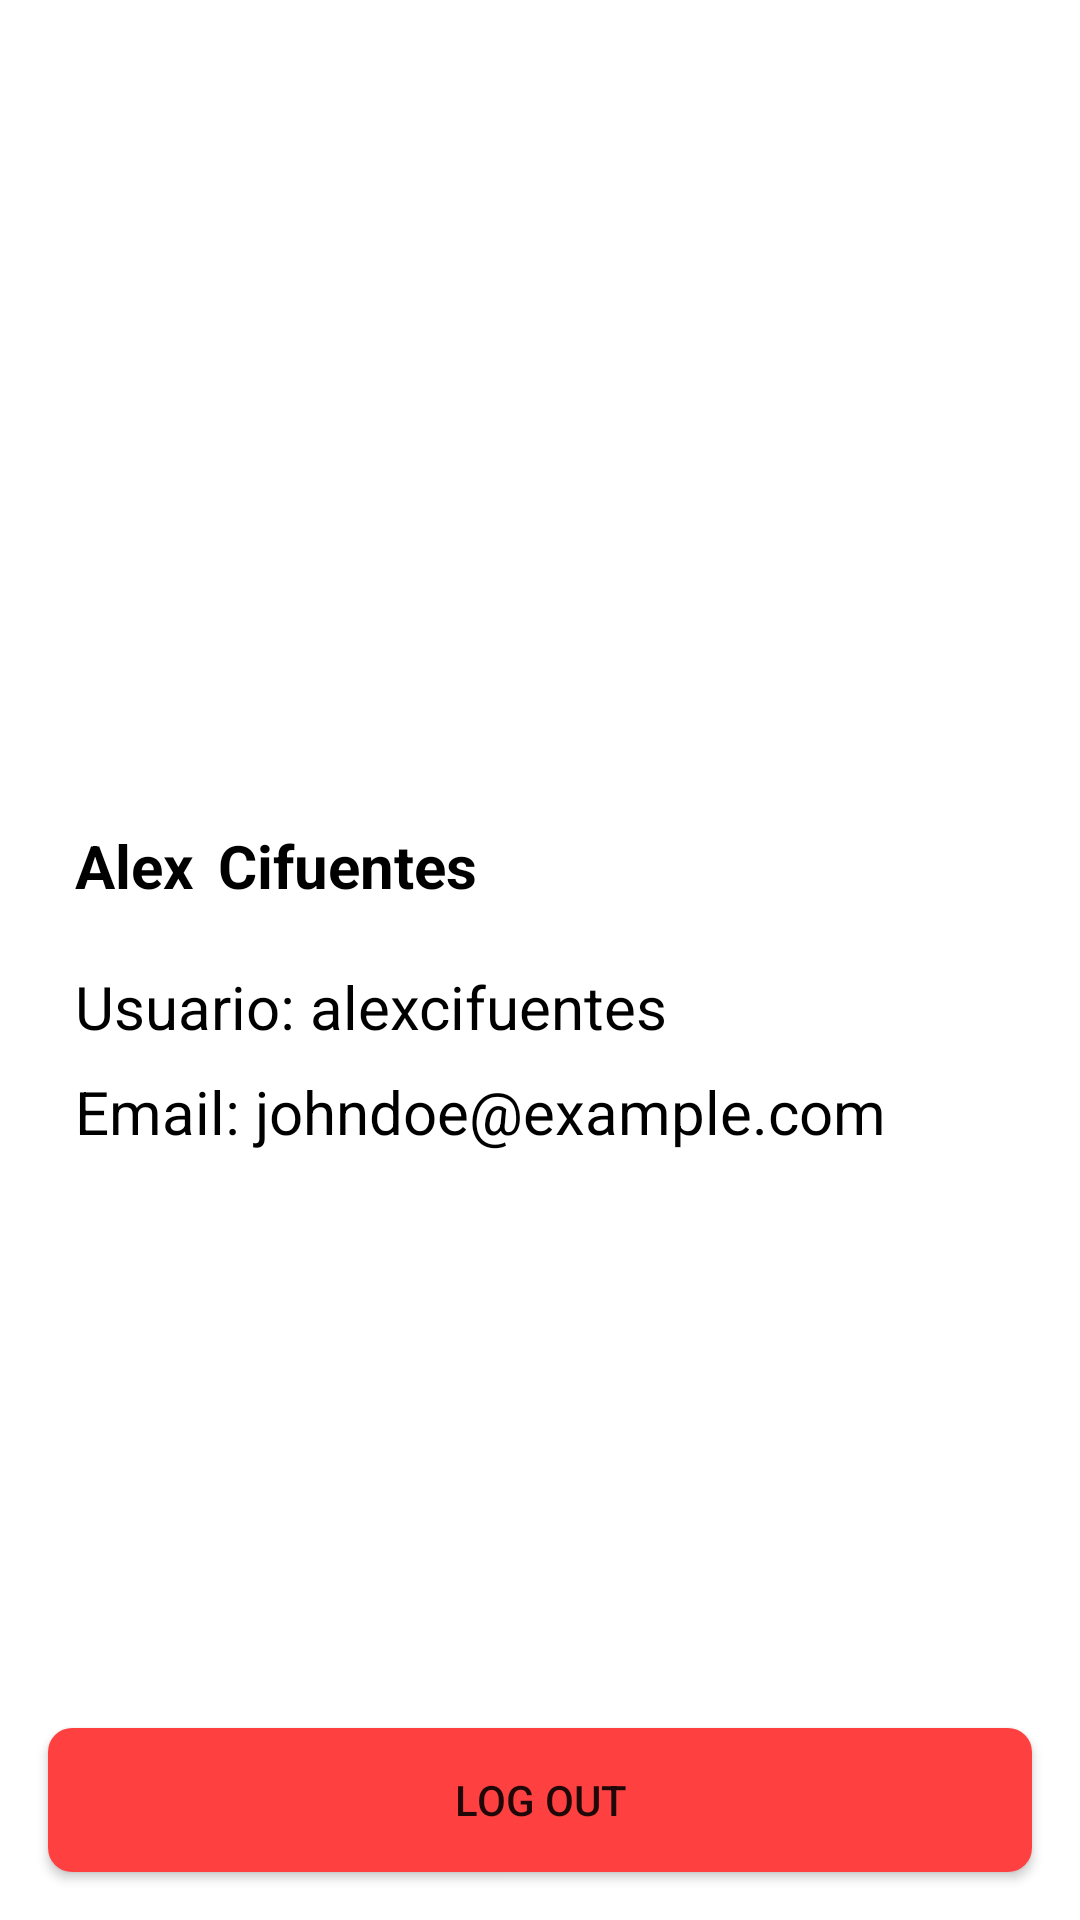

Write the Android layout XML for this screen, with the resource values it uses.
<!-- AndroidManifest.xml: application theme Theme.Doxy -->
<!-- res/layout/fragment_profile.xml -->
<?xml version="1.0" encoding="utf-8"?>
<androidx.constraintlayout.widget.ConstraintLayout
    xmlns:android="http://schemas.android.com/apk/res/android"
    xmlns:app="http://schemas.android.com/apk/res-auto"
    android:layout_width="match_parent"
    android:layout_height="match_parent">

    
    <ImageView
        android:id="@+id/profile_image"
        android:layout_width="150dp"
        android:layout_height="150dp"
        android:src="@drawable/ic_profile"
        android:scaleType="centerCrop"
        android:layout_marginTop="80dp"
        android:layout_marginBottom="32dp"
        app:layout_constraintTop_toTopOf="parent"
        app:layout_constraintBottom_toTopOf="@+id/profile_name"
        app:layout_constraintStart_toStartOf="parent"
        app:layout_constraintEnd_toEndOf="parent"
        app:layout_constraintVertical_chainStyle="packed" />

    <TextView
        android:id="@+id/profile_name"
        android:layout_width="wrap_content"
        android:layout_height="wrap_content"
        android:text="Alex"
        android:textSize="20sp"
        android:textStyle="bold"
        android:textColor="@color/black"
        android:layout_marginStart="25dp"
        android:layout_marginTop="45dp"
        app:layout_constraintTop_toBottomOf="@+id/profile_image"
        app:layout_constraintStart_toStartOf="parent"
        />

    <TextView
        android:id="@+id/profile_surname"
        android:layout_width="wrap_content"
        android:layout_height="wrap_content"
        android:text="Cifuentes"
        android:textColor="@color/black"
        android:textSize="20sp"
        android:textStyle="bold"
        android:layout_marginStart="8dp"
        android:layout_marginTop="20dp"
        app:layout_constraintBottom_toBottomOf="@+id/profile_name"
        app:layout_constraintStart_toEndOf="@+id/profile_name"
        />

    <TextView
        android:id="@+id/profile_username"
        android:layout_width="wrap_content"
        android:layout_height="wrap_content"
        android:text="Usuario: alexcifuentes"
        android:textColor="@color/black"
        android:textSize="20sp"
        android:layout_marginTop="20dp"
        app:layout_constraintTop_toBottomOf="@+id/profile_name"
        app:layout_constraintStart_toStartOf="@+id/profile_name"
        />

    <TextView
        android:id="@+id/profile_email"
        android:layout_width="wrap_content"
        android:layout_height="wrap_content"
        android:text="Email: johndoe@example.com"
        android:textColor="@color/black"
        android:textSize="20sp"
        app:layout_constraintTop_toBottomOf="@+id/profile_username"
        app:layout_constraintStart_toStartOf="@+id/profile_name"
        android:layout_marginTop="8dp"
        android:layout_marginBottom="16dp" />

    <Button
        android:id="@+id/logout_button"
        android:layout_width="match_parent"
        android:layout_height="wrap_content"
        android:layout_marginTop="16dp"
        android:layout_marginStart="16dp"
        android:layout_marginEnd="16dp"
        android:layout_marginBottom="16dp"
        android:background="@drawable/button_red_bg"
        android:text="Log out"
        app:layout_constraintEnd_toEndOf="parent"
        app:layout_constraintStart_toStartOf="parent"
        app:layout_constraintBottom_toBottomOf="parent" />

</androidx.constraintlayout.widget.ConstraintLayout>
<!-- resources referenced by this layout -->
<resources>
  <color name="black">#FF000000</color>
  <!-- drawable button_red_bg (drawable) -->
  <?xml version="1.0" encoding="utf-8"?>
  <selector xmlns:android="http://schemas.android.com/apk/res/android">
      <item android:state_pressed="true">
          <shape>
              <solid android:color="#FF7070" /> 
              <corners android:radius="8dp" />
          </shape>
      </item>
      <item>
          <shape>
              <solid android:color="#FF4040" /> 
              <corners android:radius="8dp" />
          </shape>
      </item>
  </selector>
  <style name="Theme.Doxy" parent="Theme.MaterialComponents.DayNight.NoActionBar">
          
          <item name="colorPrimary">@color/purple_500</item>
          <item name="colorPrimaryVariant">@color/purple_700</item>
          <item name="colorOnPrimary">@color/white</item>
          
          <item name="colorSecondary">@color/teal_200</item>
          <item name="colorSecondaryVariant">@color/teal_700</item>
          <item name="colorOnSecondary">@color/black</item>
          
          <item name="android:statusBarColor">?attr/colorPrimaryVariant</item>
          
      </style>
  <color name="purple_500">#FF6200EE</color>
  <color name="purple_700">#FF3700B3</color>
  <color name="white">#FFFFFFFF</color>
  <color name="teal_200">#FF03DAC5</color>
  <color name="teal_700">#FF018786</color>
</resources>
